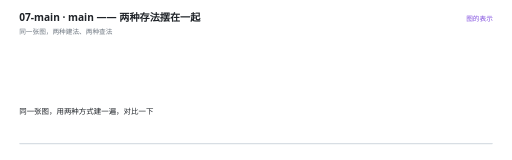
t = 0.00 s
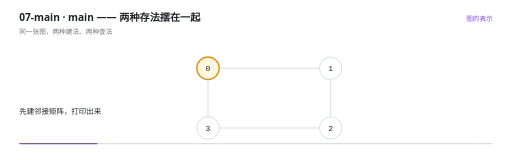
t = 1.82 s
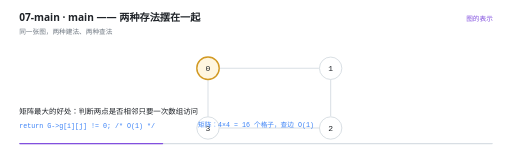
t = 3.35 s
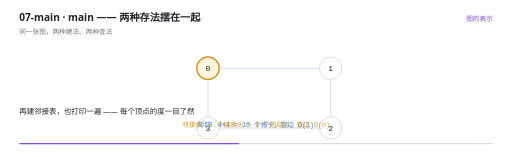
t = 5.11 s
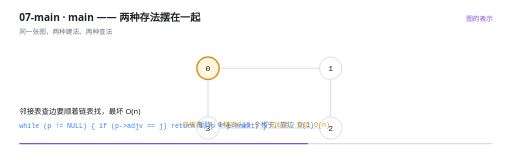
t = 6.71 s
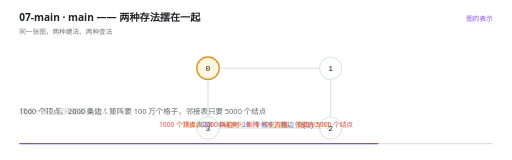
t = 8.35 s

The animated SVG that drew these frames (rendered in a browser with its animation timeline set to each time). Animation: 21 SMIL elements (animate=21); frames cover the first 8.35 s, repeats indefinitely.

<svg xmlns="http://www.w3.org/2000/svg" viewBox="0 0 960 300" width="960" height="300" role="img" aria-label="main —— 两种存法摆在一起"><rect width="960" height="300" fill="#FFFFFF"/><g>
    <rect x="36" y="268" width="888" height="2.5" rx="1.25" fill="#D8DEE4"/>
    <rect x="36" y="268" width="0" height="2.5" rx="1.25" fill="#8250DF">
      <animate attributeName="width" values="0;888" dur="11s" repeatCount="indefinite" calcMode="linear"/>
    </rect>
  </g><text x="36" y="40" font-family="'Segoe UI','Microsoft YaHei UI','PingFang SC',system-ui,sans-serif" font-size="19" font-weight="600" fill="#1F2328">07-main · main —— 两种存法摆在一起</text><text x="36" y="63" font-family="'Segoe UI','Microsoft YaHei UI','PingFang SC',system-ui,sans-serif" font-size="12.5" fill="#6E7781">同一张图，两种建法、两种查法</text><text x="924" y="40" text-anchor="end" font-family="'Segoe UI','Microsoft YaHei UI','PingFang SC',system-ui,sans-serif" font-size="12.5" fill="#8250DF">图的表示</text><g opacity="0"><animate attributeName="opacity" values="0;0;1;1;0" keyTimes="0.0000;0.0600;0.0727;0.9873;1.0000" dur="11s" repeatCount="indefinite" calcMode="linear"/><line x1="411" y1="128" x2="598" y2="128" stroke="#D8DEE4" stroke-width="1.8"/></g><g opacity="0"><animate attributeName="opacity" values="0;0;1;1;0" keyTimes="0.0000;0.0600;0.0727;0.9873;1.0000" dur="11s" repeatCount="indefinite" calcMode="linear"/><line x1="620" y1="149" x2="620" y2="218" stroke="#D8DEE4" stroke-width="1.8"/></g><g opacity="0"><animate attributeName="opacity" values="0;0;1;1;0" keyTimes="0.0000;0.0600;0.0727;0.9873;1.0000" dur="11s" repeatCount="indefinite" calcMode="linear"/><line x1="599" y1="240" x2="412" y2="240" stroke="#D8DEE4" stroke-width="1.8"/></g><g opacity="0"><animate attributeName="opacity" values="0;0;1;1;0" keyTimes="0.0000;0.0600;0.0727;0.9873;1.0000" dur="11s" repeatCount="indefinite" calcMode="linear"/><line x1="390" y1="219" x2="390" y2="150" stroke="#D8DEE4" stroke-width="1.8"/></g><g opacity="0"><animate attributeName="opacity" values="0;0;1;1;0" keyTimes="0.0000;0.0600;0.0727;0.9873;1.0000" dur="11s" repeatCount="indefinite" calcMode="linear"/><circle cx="390" cy="128" r="21" fill="#FFF6E0" stroke="#D29922" stroke-width="2.6"/><text x="390" y="133.5" text-anchor="middle" font-family="ui-monospace,'Cascadia Code','JetBrains Mono',Consolas,monospace" font-size="15" fill="#1F2328">0</text></g><g opacity="0"><animate attributeName="opacity" values="0;0;1;1;0" keyTimes="0.0000;0.0600;0.0727;0.9873;1.0000" dur="11s" repeatCount="indefinite" calcMode="linear"/><circle cx="620" cy="128" r="21" fill="#FFFFFF" stroke="#D0D7DE" stroke-width="1.5"/><text x="620" y="133.5" text-anchor="middle" font-family="ui-monospace,'Cascadia Code','JetBrains Mono',Consolas,monospace" font-size="15" fill="#1F2328">1</text></g><g opacity="0"><animate attributeName="opacity" values="0;0;1;1;0" keyTimes="0.0000;0.0600;0.0727;0.9873;1.0000" dur="11s" repeatCount="indefinite" calcMode="linear"/><circle cx="620" cy="240" r="21" fill="#FFFFFF" stroke="#D0D7DE" stroke-width="1.5"/><text x="620" y="245.5" text-anchor="middle" font-family="ui-monospace,'Cascadia Code','JetBrains Mono',Consolas,monospace" font-size="15" fill="#1F2328">2</text></g><g opacity="0"><animate attributeName="opacity" values="0;0;1;1;0" keyTimes="0.0000;0.0600;0.0727;0.9873;1.0000" dur="11s" repeatCount="indefinite" calcMode="linear"/><circle cx="390" cy="240" r="21" fill="#FFFFFF" stroke="#D0D7DE" stroke-width="1.5"/><text x="390" y="245.5" text-anchor="middle" font-family="ui-monospace,'Cascadia Code','JetBrains Mono',Consolas,monospace" font-size="15" fill="#1F2328">3</text></g><g opacity="0"><animate attributeName="opacity" values="0;0;1;1;0" keyTimes="0.0000;0.1691;0.1818;0.9873;1.0000" dur="11s" repeatCount="indefinite" calcMode="linear"/><text x="480" y="238" text-anchor="middle" font-family="ui-monospace,'Cascadia Code','JetBrains Mono',Consolas,monospace" font-size="12.5" font-weight="400" fill="#3B82F6">矩阵：4×4 = 16 个格子，查边 O(1)</text></g><g opacity="0"><animate attributeName="opacity" values="0;0;1;1;0" keyTimes="0.0000;0.4055;0.4182;0.9873;1.0000" dur="11s" repeatCount="indefinite" calcMode="linear"/><text x="480" y="238" text-anchor="middle" font-family="ui-monospace,'Cascadia Code','JetBrains Mono',Consolas,monospace" font-size="12.5" font-weight="400" fill="#D29922">邻接表：4 个链表头 + 8 个边结点，查边 O(n)</text></g><g opacity="0"><animate attributeName="opacity" values="0;0;1;1;0" keyTimes="0.0000;0.6782;0.6909;0.9873;1.0000" dur="11s" repeatCount="indefinite" calcMode="linear"/><text x="480" y="238" text-anchor="middle" font-family="'Segoe UI','Microsoft YaHei UI','PingFang SC',system-ui,sans-serif" font-size="12.5" font-weight="400" fill="#EF4444">1000 个顶点、2000 条边时：矩阵 100 万格，邻接表 5000 个结点</text></g><g opacity="0"><animate attributeName="opacity" values="1;1;0;0" keyTimes="0.0000;0.0564;0.0727;1.0000" dur="11s" repeatCount="indefinite" calcMode="linear"/><text x="36" y="214" font-family="'Segoe UI','Microsoft YaHei UI','PingFang SC',system-ui,sans-serif" font-size="14" fill="#1F2328">同一张图，用两种方式建一遍，对比一下</text></g><g opacity="0"><animate attributeName="opacity" values="0;0;1;1;0;0" keyTimes="0.0000;0.0564;0.0727;0.1655;0.1818;1.0000" dur="11s" repeatCount="indefinite" calcMode="linear"/><text x="36" y="214" font-family="'Segoe UI','Microsoft YaHei UI','PingFang SC',system-ui,sans-serif" font-size="14" fill="#1F2328">先建邻接矩阵，打印出来</text></g><g opacity="0"><animate attributeName="opacity" values="0;0;1;1;0;0" keyTimes="0.0000;0.1655;0.1818;0.4018;0.4182;1.0000" dur="11s" repeatCount="indefinite" calcMode="linear"/><text x="36" y="214" font-family="'Segoe UI','Microsoft YaHei UI','PingFang SC',system-ui,sans-serif" font-size="14" fill="#1F2328">矩阵最大的好处：判断两点是否相邻只要一次数组访问</text><text x="36" y="240" font-family="ui-monospace,'Cascadia Code','JetBrains Mono',Consolas,monospace" font-size="12.5" fill="#3B82F6">return G-&gt;g[i][j] != 0;   /* O(1) */</text></g><g opacity="0"><animate attributeName="opacity" values="0;0;1;1;0;0" keyTimes="0.0000;0.4018;0.4182;0.5291;0.5455;1.0000" dur="11s" repeatCount="indefinite" calcMode="linear"/><text x="36" y="214" font-family="'Segoe UI','Microsoft YaHei UI','PingFang SC',system-ui,sans-serif" font-size="14" fill="#1F2328">再建邻接表，也打印一遍 —— 每个顶点的度一目了然</text></g><g opacity="0"><animate attributeName="opacity" values="0;0;1;1;0;0" keyTimes="0.0000;0.5291;0.5455;0.6745;0.6909;1.0000" dur="11s" repeatCount="indefinite" calcMode="linear"/><text x="36" y="214" font-family="'Segoe UI','Microsoft YaHei UI','PingFang SC',system-ui,sans-serif" font-size="14" fill="#1F2328">邻接表查边要顺着链表找，最坏 O(n)</text><text x="36" y="240" font-family="ui-monospace,'Cascadia Code','JetBrains Mono',Consolas,monospace" font-size="12.5" fill="#3B82F6">while (p != NULL) { if (p-&gt;adjv == j) return 1; p = p-&gt;next; }</text></g><g opacity="0"><animate attributeName="opacity" values="0;0;1;1;0;0" keyTimes="0.0000;0.6745;0.6909;0.7473;0.7636;1.0000" dur="11s" repeatCount="indefinite" calcMode="linear"/><text x="36" y="214" font-family="'Segoe UI','Microsoft YaHei UI','PingFang SC',system-ui,sans-serif" font-size="14" fill="#1F2328">顶点一多，空间差距就惊人了</text></g><g opacity="0"><animate attributeName="opacity" values="0;0;1;1;0;0" keyTimes="0.0000;0.7473;0.7636;0.8564;0.8727;1.0000" dur="11s" repeatCount="indefinite" calcMode="linear"/><text x="36" y="214" font-family="'Segoe UI','Microsoft YaHei UI','PingFang SC',system-ui,sans-serif" font-size="14" fill="#1F2328">1000 个顶点、2000 条边：矩阵要 100 万个格子，邻接表只要 5000 个结点</text></g><g opacity="0"><animate attributeName="opacity" values="0;0;1;1;0;0" keyTimes="0.0000;0.8564;0.8727;0.9291;0.9455;1.0000" dur="11s" repeatCount="indefinite" calcMode="linear"/><text x="36" y="214" font-family="'Segoe UI','Microsoft YaHei UI','PingFang SC',system-ui,sans-serif" font-size="14" fill="#1F2328">差 200 倍 —— 而实际中的图绝大多数都是稀疏的</text></g><g opacity="0"><animate attributeName="opacity" values="0;0;1;1;0" keyTimes="0.0000;0.9291;0.9455;0.9836;1.0000" dur="11s" repeatCount="indefinite" calcMode="linear"/><text x="36" y="214" font-family="'Segoe UI','Microsoft YaHei UI','PingFang SC',system-ui,sans-serif" font-size="14" fill="#1F2328">所以：**稠密图用矩阵，稀疏图用邻接表**。这一章后面统一用矩阵，因为它短而直观</text></g></svg>
